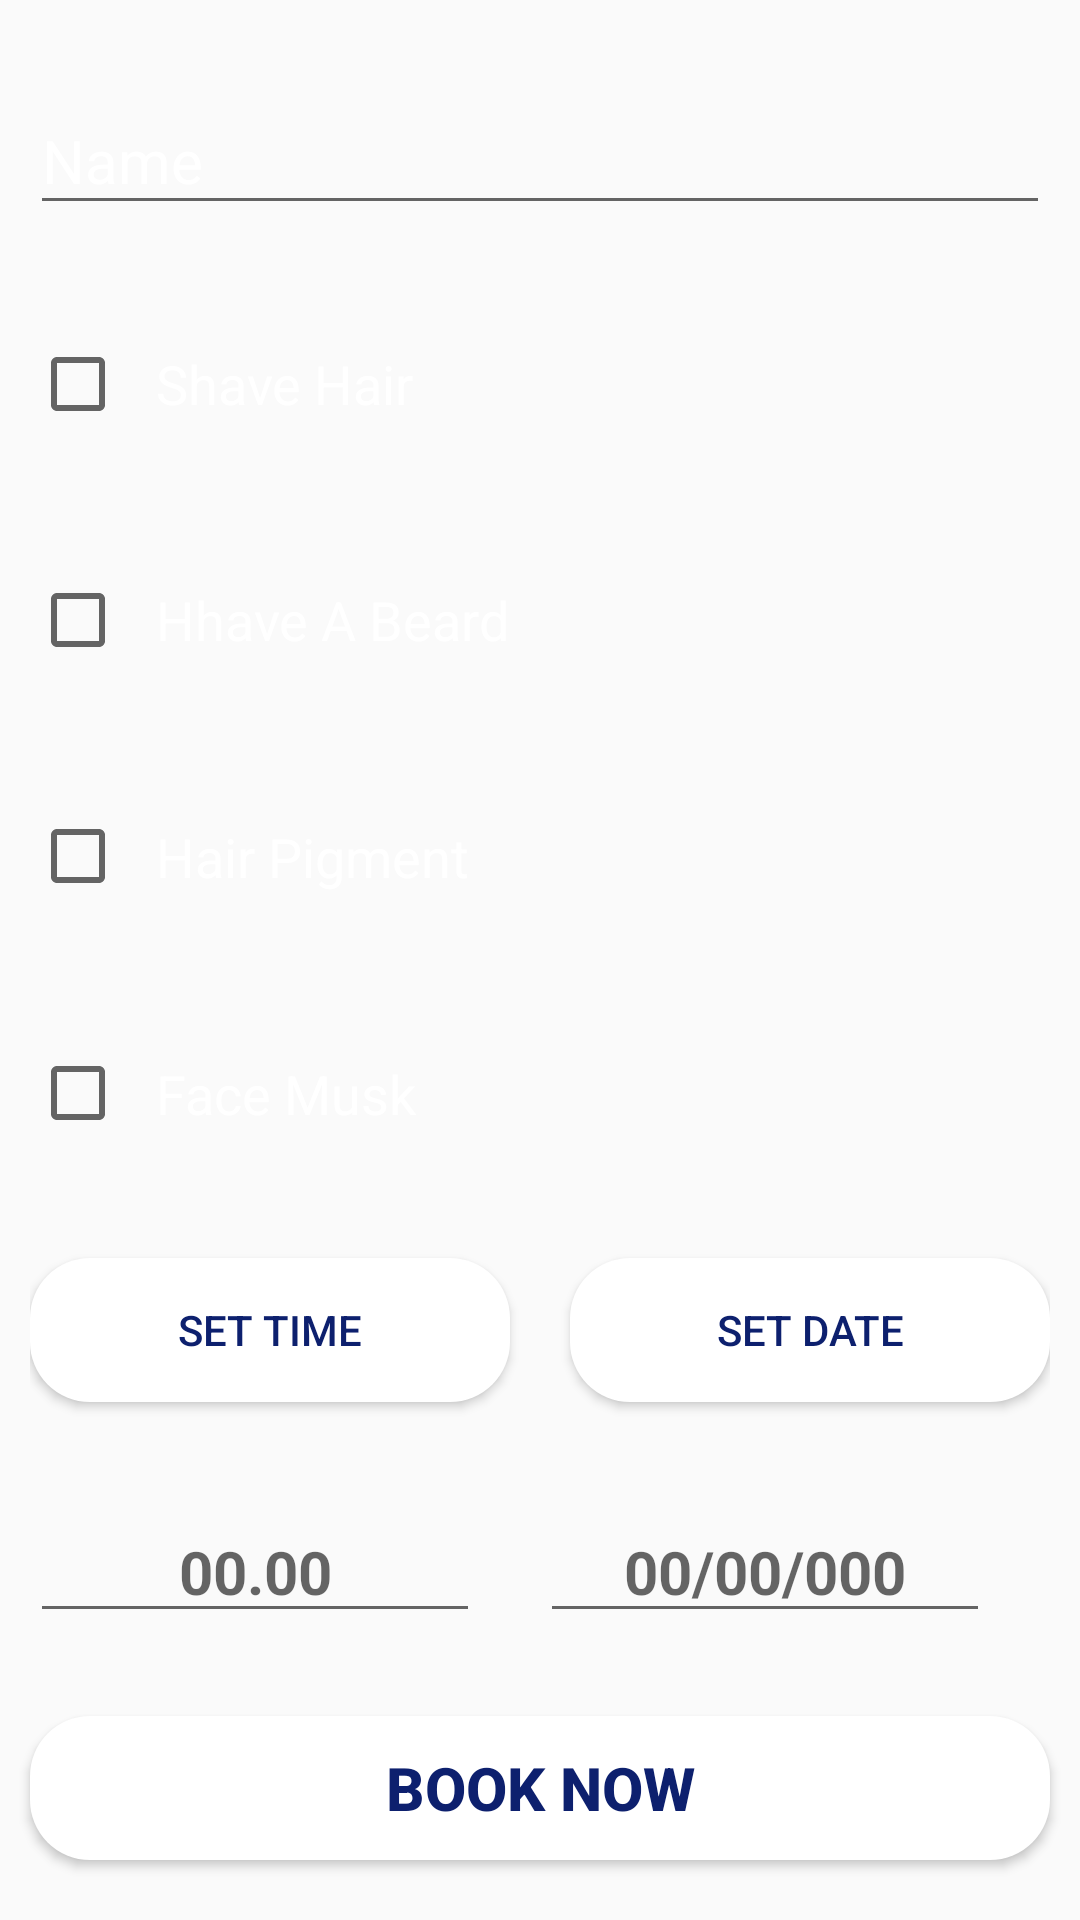

Produce the Android XML layout that renders to this screen, including the resource entries it uses.
<!-- AndroidManifest.xml: application theme AppTheme -->
<!-- res/layout/activity_booking.xml -->
<?xml version="1.0" encoding="utf-8"?>
<RelativeLayout
    xmlns:android="http://schemas.android.com/apk/res/android"
    xmlns:app="http://schemas.android.com/apk/res-auto"
    xmlns:tools="http://schemas.android.com/tools"
    android:layout_width="match_parent"
    android:layout_height="match_parent"
    tools:context=".bookingActivity">
    <ImageView
        android:layout_width="match_parent"
        android:layout_height="match_parent"
        android:src="@drawable/bakground"
        android:scaleType="centerCrop"
        />
    <LinearLayout
        android:layout_width="match_parent"
        android:layout_height="match_parent"
        android:orientation="vertical"
        >
        <android.support.design.widget.TextInputLayout
            android:layout_width="match_parent"
            android:layout_height="0dp"
            android:layout_weight="1"
            android:layout_marginRight="10dp"
            android:layout_marginLeft="10dp"
            android:gravity="clip_horizontal"
            android:textColorHint="#fff"
            android:layout_marginBottom="20dp"
            android:layout_marginTop="20dp"

            >
            <android.support.design.widget.TextInputEditText
                android:id="@+id/name_fild"
                android:layout_width="match_parent"
                android:layout_height="wrap_content"
                android:inputType="textPersonName"
                android:textColor="#fff"
                android:textSize="20sp"
                android:hint="Name"
                />

        </android.support.design.widget.TextInputLayout>

        <CheckBox
            android:id="@+id/shave_hair_chk"
            android:layout_width="match_parent"
            android:layout_height="0dp"
            android:layout_marginLeft="10dp"
            android:layout_marginRight="10dp"
            android:layout_marginBottom="20dp"
            android:layout_weight="1"
            android:paddingLeft="10dp"
            android:text="Shave Hair"
            android:textColor="#fff"
            android:textSize="18sp"


            />
        <CheckBox
            android:id="@+id/shave_beard"
            android:layout_width="match_parent"
            android:layout_height="0dp"
            android:layout_weight="1"
            android:text="Hhave A Beard"
            android:textColor="#fff"
            android:textSize="18sp"
            android:paddingLeft="10dp"
            android:layout_marginBottom="20dp"
            android:layout_marginRight="10dp"
            android:layout_marginLeft="10dp"
            />
        <CheckBox
            android:id="@+id/hair_pigment"
            android:layout_width="match_parent"
            android:layout_height="0dp"
            android:layout_weight="1"
            android:text="Hair Pigment "
            android:textColor="#fff"
            android:textSize="18sp"
            android:paddingLeft="10dp"
            android:layout_marginBottom="20dp"
            android:layout_marginRight="10dp"
            android:layout_marginLeft="10dp"
            />
        <CheckBox
            android:id="@+id/face_musk"
            android:layout_width="match_parent"
            android:layout_height="0dp"
            android:layout_weight="1"
            android:text="Face Musk "
            android:textColor="#fff"
            android:textSize="18sp"
            android:paddingLeft="10dp"
            android:layout_marginBottom="20dp"
            android:layout_marginRight="10dp"
            android:layout_marginLeft="10dp"
            />
        <LinearLayout
            android:layout_width="match_parent"
            android:layout_height="0dp"
            android:layout_weight="1"
            android:orientation="horizontal"
            android:layout_marginRight="10dp"
            android:layout_marginLeft="10dp"
            android:layout_marginBottom="20dp"
            android:gravity="center_vertical"

            >
            <Button
                android:id="@+id/set_time_btn"
                android:layout_width="0dp"
                android:layout_height="wrap_content"
                android:layout_weight="1"
                android:background="@drawable/signup"
                android:textColor="@color/colorPrimaryDark"
                android:text="set time"
                android:layout_marginRight="20dp"




                />
            <Button
                android:id="@+id/set_date_btn"
                android:layout_width="0dp"
                android:layout_height="wrap_content"
                android:layout_weight="1"
                android:background="@drawable/signup"
                android:textColor="@color/colorPrimaryDark"
                android:text="set date"
                />


        </LinearLayout>
        <LinearLayout
            android:layout_width="match_parent"
            android:layout_height="0dp"
            android:layout_weight="1"
            android:orientation="horizontal"
            android:layout_marginRight="10dp"
            android:layout_marginLeft="10dp"
            android:layout_marginBottom="20dp"
            android:gravity="center_vertical"
            >
            <EditText
            android:id="@+id/tim_txt"
            android:layout_width="0dp"
            android:layout_height="wrap_content"
            android:layout_weight="1"
            android:hint="00.00"
            android:layout_marginRight="20dp"
            android:gravity="center"
            android:textSize="20sp"
            android:textColor="#fff"
            android:textStyle="bold"

            />
            <EditText
                android:id="@+id/date_txt"
                android:layout_width="0dp"
                android:layout_height="wrap_content"
                android:layout_weight="1"
                android:hint="00/00/000"
                android:layout_marginRight="20dp"
                android:gravity="center"
                android:textSize="20sp"
                android:textColor="#fff"
                android:textStyle="bold"

                />

        </LinearLayout>
        <Button
            android:id="@+id/book_btn"
            android:layout_width="match_parent"
            android:layout_height="wrap_content"
            android:background="@drawable/signup"
            android:layout_marginRight="10dp"
            android:layout_marginLeft="10dp"
            android:text="book now"
            android:textColor="@color/colorPrimaryDark"
            android:textStyle="bold"
            android:textSize="20sp"
            android:layout_marginBottom="20dp"
            />


    </LinearLayout>


</RelativeLayout>
<!-- resources referenced by this layout -->
<resources>
  <color name="colorPrimaryDark">#FF0D206E</color>
  <!-- drawable signup (drawable) -->
  <?xml version="1.0" encoding="utf-8"?>
  <selector xmlns:android="http://schemas.android.com/apk/res/android">
      <item >
          <shape android:shape="rectangle">
              <solid android:color="#fff"/>
              <corners android:radius="20dp"/>
  
          </shape>
      </item>
  
  </selector>
  <style name="AppTheme" parent="Theme.AppCompat.Light.NoActionBar">
          
          <item name="colorPrimary">@color/colorPrimary</item>
          <item name="colorPrimaryDark">@color/colorPrimaryDark</item>
          <item name="colorAccent">@color/colorAccent</item>
      </style>
  <color name="colorPrimary">#FF1193F7</color>
  <color name="colorAccent">#fff</color>
</resources>
